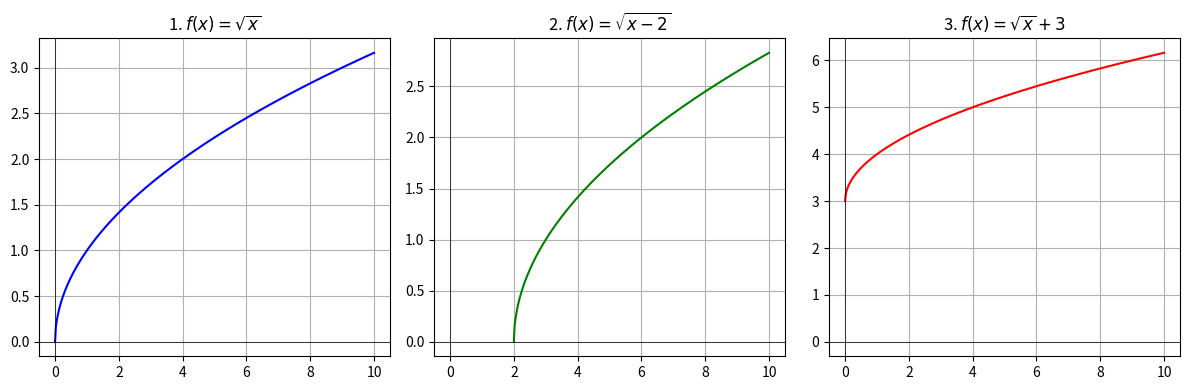

Write the Python code that produced this figure.
import numpy as np
import matplotlib.pyplot as plt

fig, ax = plt.subplots(1, 3, figsize=(12, 4))

# Gráfica 1
x1 = np.linspace(0, 10, 400)
ax[0].plot(x1, np.sqrt(x1), label=r'$f(x) = \sqrt{x}$', color='blue')
ax[0].set_title("1. $f(x) = \sqrt{x}$")
ax[0].grid(True)
ax[0].axhline(0, color='black', linewidth=0.5)
ax[0].axvline(0, color='black', linewidth=0.5)

# Gráfica 2
x2 = np.linspace(2, 10, 400)
ax[1].plot(x2, np.sqrt(x2 - 2), label=r'$f(x) = \sqrt{x - 2}$', color='green')
ax[1].set_title("2. $f(x) = \sqrt{x - 2}$")
ax[1].grid(True)
ax[1].axhline(0, color='black', linewidth=0.5)
ax[1].axvline(0, color='black', linewidth=0.5)

# Gráfica 3
x3 = np.linspace(0, 10, 400)
ax[2].plot(x3, np.sqrt(x3) + 3, label=r'$f(x) = \sqrt{x} + 3$', color='red')
ax[2].set_title("3. $f(x) = \sqrt{x} + 3$")
ax[2].grid(True)
ax[2].axhline(0, color='black', linewidth=0.5)
ax[2].axvline(0, color='black', linewidth=0.5)

plt.tight_layout()
plt.savefig("funciones_radicales_combinadas.png", dpi=300)
plt.show()
